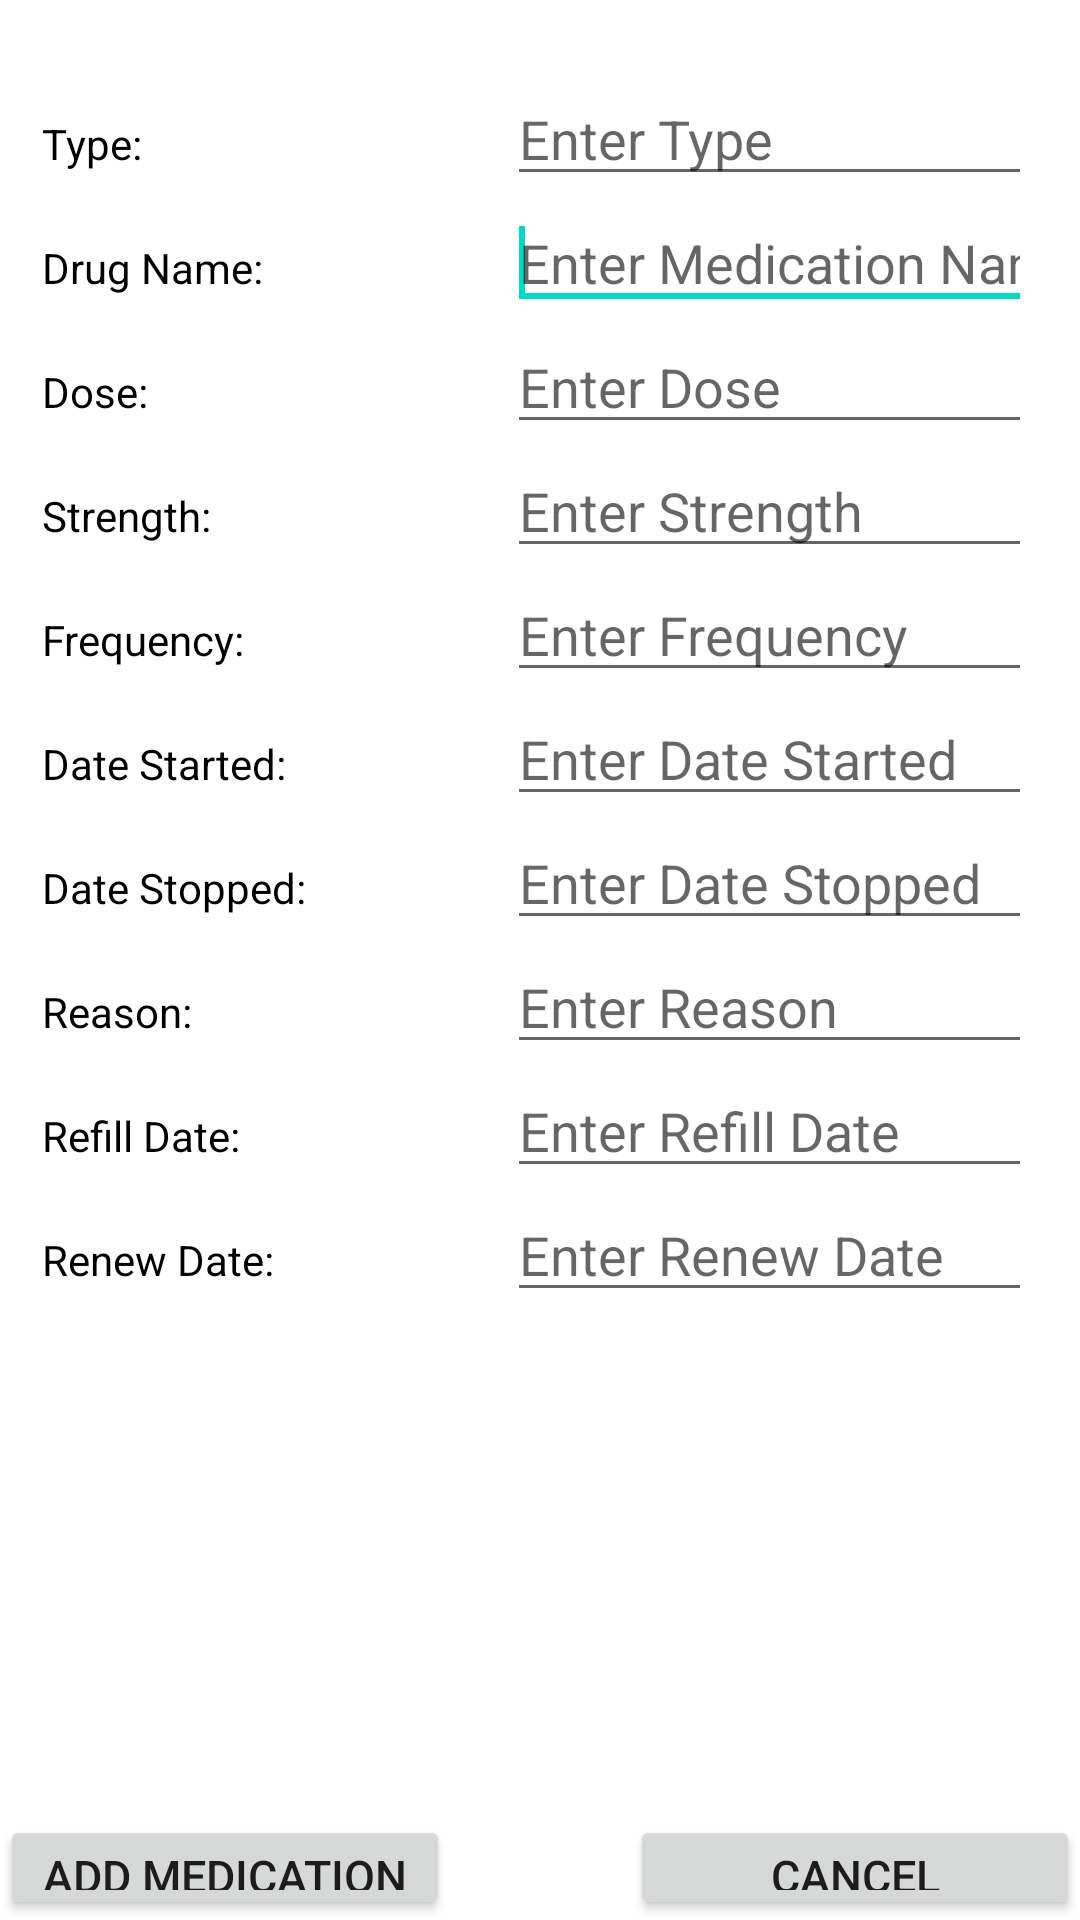

Produce the Android XML layout that renders to this screen, including the resource entries it uses.
<!-- AndroidManifest.xml: fallback theme Theme.MaterialComponents.DayNight.NoActionBar -->
<!-- res/layout/add_medication.xml -->
<?xml version="1.0" encoding="utf-8"?>
<ScrollView
  xmlns:android="http://schemas.android.com/apk/res/android"
  android:layout_width="fill_parent"
  android:layout_height="fill_parent"
  android:fillViewport="true">

  <RelativeLayout
      android:layout_width="fill_parent"
      android:layout_height="wrap_content"
      android:background="#ffffff" >

      
      


      
      


      
      

      <LinearLayout
          android:id="@+id/header"
          android:layout_width="fill_parent"
          android:layout_height="wrap_content"
          android:layout_alignParentTop="true"
          android:layout_centerHorizontal="true"
          android:background="#ffffff"
          android:orientation="vertical"
          android:paddingBottom="5dip"
          android:paddingTop="5dip" >
      </LinearLayout>

      <requestFocus
          android:layout_width="wrap_content"
          android:layout_height="wrap_content" />

      <EditText
          android:id="@+id/medication_drug_name"
          android:layout_width="wrap_content"
          android:layout_height="wrap_content"
          android:layout_alignLeft="@+id/medication_type"
          android:layout_alignRight="@+id/medication_type"
          android:layout_below="@+id/medication_type"
          android:ems="10"
          android:hint="Enter Medication Name"
          android:singleLine="true" />

      <EditText
          android:id="@+id/medication_dose"
          android:layout_width="wrap_content"
          android:layout_height="wrap_content"
          android:layout_alignLeft="@+id/medication_drug_name"
          android:layout_alignRight="@+id/medication_drug_name"
          android:layout_below="@+id/medication_drug_name"
          android:ems="10"
          android:hint="Enter Dose"
          android:singleLine="true" />

      <EditText
          android:id="@+id/medication_frequency"
          android:layout_width="wrap_content"
          android:layout_height="wrap_content"
          android:layout_alignLeft="@+id/medication_strength"
          android:layout_alignRight="@+id/medication_strength"
          android:layout_below="@+id/medication_strength"
          android:ems="10"
          android:hint="Enter Frequency"
          android:singleLine="true" 
          android:inputType="number"/>

      <EditText
          android:id="@+id/medication_strength"
          android:layout_width="wrap_content"
          android:layout_height="wrap_content"
          android:layout_alignLeft="@+id/medication_dose"
          android:layout_alignRight="@+id/medication_dose"
          android:layout_below="@+id/medication_dose"
          android:ems="10"
          android:hint="Enter Strength"
          android:singleLine="true" />

      <TextView
          android:id="@+id/TextView01"
          android:layout_width="wrap_content"
          android:layout_height="wrap_content"
          android:layout_alignBaseline="@+id/medication_drug_name"
          android:layout_alignBottom="@+id/medication_drug_name"
          android:layout_alignLeft="@+id/textView1"
          android:text="Drug Name:"
          android:textColor="#000"
          android:textSize="14sp" />

      <TextView
          android:id="@+id/TextView02"
          android:layout_width="wrap_content"
          android:layout_height="wrap_content"
          android:layout_alignBaseline="@+id/medication_dose"
          android:layout_alignBottom="@+id/medication_dose"
          android:layout_alignLeft="@+id/TextView01"
          android:text="Dose:"
          android:textColor="#000"
          android:textSize="14sp" />

      <TextView
          android:id="@+id/TextView03"
          android:layout_width="wrap_content"
          android:layout_height="wrap_content"
          android:layout_alignBaseline="@+id/medication_strength"
          android:layout_alignBottom="@+id/medication_strength"
          android:layout_alignLeft="@+id/TextView02"
          android:text="Strength:"
          android:textColor="#000"
          android:textSize="14sp" />

      <TextView
          android:id="@+id/textView1"
          android:layout_width="wrap_content"
          android:layout_height="wrap_content"
          android:layout_alignBaseline="@+id/medication_type"
          android:layout_alignBottom="@+id/medication_type"
          android:layout_alignParentLeft="true"
          android:layout_marginLeft="14dp"
          android:text="Type:"
          android:textColor="#000"
          android:textSize="14sp" />

      <EditText
          android:id="@+id/medication_date_started"
          android:layout_width="wrap_content"
          android:layout_height="wrap_content"
          android:layout_alignLeft="@+id/medication_frequency"
          android:layout_alignRight="@+id/medication_frequency"
          android:layout_below="@+id/medication_frequency"
          android:ems="10"
          android:hint="Enter Date Started"
          android:singleLine="true" 
          android:inputType="datetime"/>

      <EditText
          android:id="@+id/medication_date_stopped"
          android:layout_width="wrap_content"
          android:layout_height="wrap_content"
          android:layout_alignLeft="@+id/medication_date_started"
          android:layout_alignRight="@+id/medication_date_started"
          android:layout_below="@+id/medication_date_started"
          android:ems="10"
          android:hint="Enter Date Stopped"
          android:singleLine="true" 
          android:inputType="datetime"/>

      <EditText
          android:id="@+id/medication_reason"
          android:layout_width="wrap_content"
          android:layout_height="wrap_content"
          android:layout_alignLeft="@+id/medication_date_stopped"
          android:layout_alignRight="@+id/medication_date_stopped"
          android:layout_below="@+id/medication_date_stopped"
          android:ems="10"
          android:hint="Enter Reason"
          android:singleLine="true" />

      <EditText
          android:id="@+id/medication_refill_date"
          android:layout_width="wrap_content"
          android:layout_height="wrap_content"
          android:layout_alignLeft="@+id/medication_date_stopped"
          android:layout_alignRight="@+id/medication_reason"
          android:layout_below="@+id/medication_reason"
          android:ems="10"
          android:hint="Enter Refill Date"
          android:singleLine="true" 
          android:inputType="datetime"/>

      <TextView
          android:id="@+id/TextView04"
          android:layout_width="wrap_content"
          android:layout_height="wrap_content"
          android:layout_alignBaseline="@+id/medication_frequency"
          android:layout_alignBottom="@+id/medication_frequency"
          android:layout_alignLeft="@+id/TextView03"
          android:text="Frequency:"
          android:textColor="#000"
          android:textSize="14sp" />

      <TextView
          android:id="@+id/TextView05"
          android:layout_width="wrap_content"
          android:layout_height="wrap_content"
          android:layout_alignBaseline="@+id/medication_date_started"
          android:layout_alignBottom="@+id/medication_date_started"
          android:layout_alignLeft="@+id/TextView04"
          android:text="Date Started:"
          android:textColor="#000"
          android:textSize="14sp" />

      <TextView
          android:id="@+id/TextView06"
          android:layout_width="wrap_content"
          android:layout_height="wrap_content"
          android:layout_alignBaseline="@+id/medication_date_stopped"
          android:layout_alignBottom="@+id/medication_date_stopped"
          android:layout_alignLeft="@+id/TextView05"
          android:text="Date Stopped:"
          android:textColor="#000"
          android:textSize="14sp" />

      <TextView
          android:id="@+id/TextView07"
          android:layout_width="wrap_content"
          android:layout_height="wrap_content"
          android:layout_alignBaseline="@+id/medication_reason"
          android:layout_alignBottom="@+id/medication_reason"
          android:layout_alignLeft="@+id/TextView06"
          android:text="Reason:"
          android:textColor="#000"
          android:textSize="14sp" />

      <TextView
          android:id="@+id/TextView08"
          android:layout_width="wrap_content"
          android:layout_height="wrap_content"
          android:layout_alignBaseline="@+id/medication_refill_date"
          android:layout_alignBottom="@+id/medication_refill_date"
          android:layout_alignLeft="@+id/TextView07"
          android:text="Refill Date:"
          android:textColor="#000"
          android:textSize="14sp" />

      <EditText
          android:id="@+id/medication_type"
          android:layout_width="175dp"
          android:layout_height="wrap_content"
          android:layout_alignParentRight="true"
          android:layout_below="@+id/header"
          android:layout_marginRight="16dp"
          android:layout_marginTop="14dp"
          android:ems="10"
          android:hint="Enter Type"
          android:singleLine="true" />

      <EditText
          android:id="@+id/medication_renew_date"
          android:layout_width="wrap_content"
          android:layout_height="wrap_content"
          android:layout_alignLeft="@+id/medication_refill_date"
          android:layout_alignRight="@+id/medication_refill_date"
          android:layout_below="@+id/medication_refill_date"
          android:ems="10"
          android:hint="Enter Renew Date"
          android:singleLine="true" 
          android:inputType="datetime"/>

      <TextView
          android:id="@+id/TextView09"
          android:layout_width="wrap_content"
          android:layout_height="wrap_content"
          android:layout_alignBaseline="@+id/medication_renew_date"
          android:layout_alignBottom="@+id/medication_renew_date"
          android:layout_alignLeft="@+id/TextView08"
          android:text="Renew Date:"
          android:textColor="#000"
          android:textSize="14sp" />

      <Button
          android:id="@+id/cancel_medication"
          android:layout_width="150dp"
          android:layout_height="35dp"
          android:layout_alignParentBottom="true"
          android:layout_alignParentRight="true"
          android:text="Cancel"
          android:textSize="15dp" />

      <Button
          android:id="@+id/submit_medication"
          android:layout_width="150dp"
          android:layout_height="35dp"
          android:layout_alignParentBottom="true"
          android:layout_alignParentLeft="true"
          android:text="Add Medication"
          android:textSize="15dp" />

      <EditText
          android:id="@+id/medication_response"
          android:layout_width="wrap_content"
          android:layout_height="wrap_content"
          android:layout_alignLeft="@+id/TextView09"
          android:layout_alignRight="@+id/medication_renew_date"
          android:layout_below="@+id/TextView09"
          android:background="#ffffff"
          android:ems="10"
          android:textColor="#000" />

  </RelativeLayout>

</ScrollView>
<!-- resources referenced by this layout -->
<resources>

</resources>
